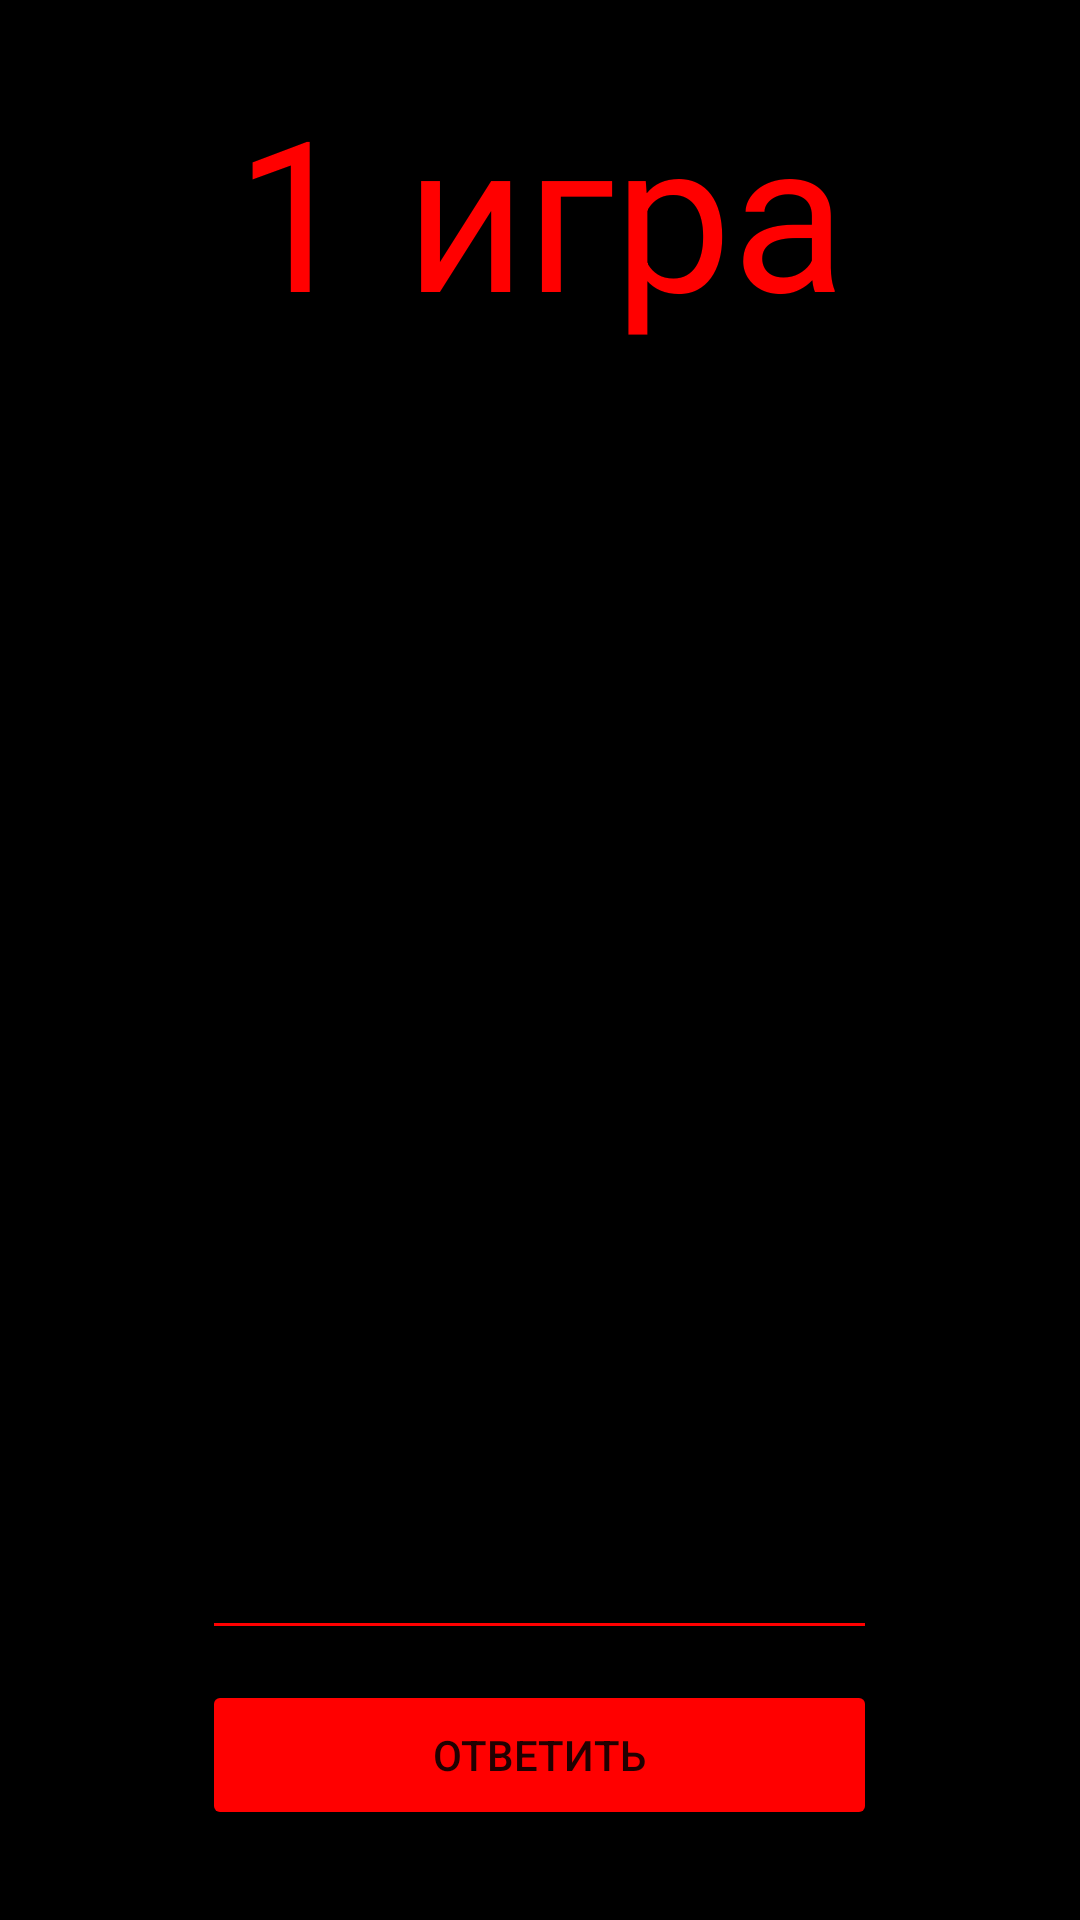

Produce the Android XML layout that renders to this screen, including the resource entries it uses.
<!-- AndroidManifest.xml: application theme Theme.MyMathGame -->
<!-- res/layout/fragment_game1.xml -->
<?xml version="1.0" encoding="utf-8"?>
<LinearLayout xmlns:android="http://schemas.android.com/apk/res/android"
    xmlns:tools="http://schemas.android.com/tools"
    android:layout_width="match_parent"
    android:layout_height="match_parent"
    android:orientation="vertical"
    android:background="@color/black"
    tools:context=".controllers.Game1Fragment">

    <TextView
        android:layout_width="372dp"
        android:layout_height="100dp"
        android:layout_gravity="center"
        android:layout_marginTop="20dp"
        android:gravity="center"
        android:text="1 игра"
        android:textColor="#ff0000"
        android:textSize="70dp">
    </TextView>

    <TextView
        android:layout_width="372dp"
        android:layout_gravity="center"
        android:gravity="center"
        android:id="@+id/id_start_timer1"
        android:textColor="#ff0000"
        android:textSize="80dp"
        android:layout_marginTop="10dp"
        android:layout_height="100dp"/>

    <TextView
        android:id="@+id/id_game1_tv_level"
        android:layout_width="372dp"
        android:layout_height="50dp"
        android:layout_gravity="center"
        android:layout_marginTop="10dp"
        android:gravity="center"
        android:hint="уровень"
        android:textColor="#ff0000"
        android:textSize="25dp" />

    <TextView
        android:id="@+id/id_game1_tv_primer"
        android:layout_width="372dp"
        android:layout_height="90dp"
        android:layout_gravity="center"
        android:gravity="center"
        android:hint="2*5 = ?"
        android:textColor="#ff0000"
        android:textSize="25dp" />

    <TextView
        android:id="@+id/id_game1_tv_true"
        android:layout_width="372dp"
        android:layout_height="45dp"
        android:hint="правильно: 15"
        android:textSize="20dp"
        android:layout_gravity="center"
        android:layout_marginTop="10dp"
        android:gravity="center"
        android:textColor="#ff0000" />
    <TextView
        android:layout_width="372dp"
        android:id="@+id/id_game1_tv_false"
        android:layout_gravity="center"
        android:hint="неправильно: 5"
        android:textSize="20dp"
        android:gravity="center"
        android:textColor="#ff0000"
        android:layout_height="45dp"
        android:layout_marginTop="10dp" />

    <EditText
        android:id="@+id/id_game1_et_result"
        android:layout_width="225dp"
        android:backgroundTint="#ff0000"
        android:layout_height="50dp"
        android:layout_gravity="center"
        android:layout_marginTop="10dp"
        android:gravity="center"
        android:textColor="#ff0000" />

    <Button
        android:layout_width="225dp"
        android:layout_marginTop="10dp"
        android:layout_gravity="center"
        android:backgroundTint="#ff0000"
        android:gravity="center"
        android:id="@+id/id_game1_button_go"
        android:text="ответить"
        android:layout_height="50dp"/>

    <Button
        android:id="@+id/id_game1_again"
        android:layout_marginTop="50dp"
        android:layout_gravity="center"
        android:gravity="center"
        android:backgroundTint="#ff0000"
        android:text="начать заново"
        android:visibility="gone"
        android:layout_width="200dp"
        android:layout_height="50dp"/>

    <Button
        android:id="@+id/id_game1_back"
        android:backgroundTint="#ff0000"
        android:layout_marginTop="50dp"
        android:layout_gravity="center"
        android:gravity="center"
        android:text="вернуться в меню 1 игры"
        android:layout_width="200dp"
        android:layout_height="50dp"/>

</LinearLayout>
<!-- resources referenced by this layout -->
<resources>
  <style name="Theme.MyMathGame" parent="Theme.MaterialComponents.DayNight.NoActionBar">
          
          <item name="colorPrimary">@color/purple_500</item>
          <item name="colorPrimaryVariant">@color/purple_700</item>
          <item name="colorOnPrimary">@color/white</item>
          
          <item name="colorSecondary">@color/teal_200</item>
          <item name="colorSecondaryVariant">@color/teal_700</item>
          <item name="colorOnSecondary">@color/black</item>
          
          <item name="android:statusBarColor">?attr/colorPrimaryVariant</item>
          
      </style>
  <!-- not gathered from this repository: default colours our renderer supplied (Android Studio template values) -->
  <color name="purple_500">#FF6200EE</color>
  <color name="purple_700">#FF3700B3</color>
  <color name="teal_200">#FF03DAC5</color>
  <color name="teal_700">#FF018786</color>
  <color name="black">#FF000000</color>
  <color name="white">#FFFFFFFF</color>
</resources>
